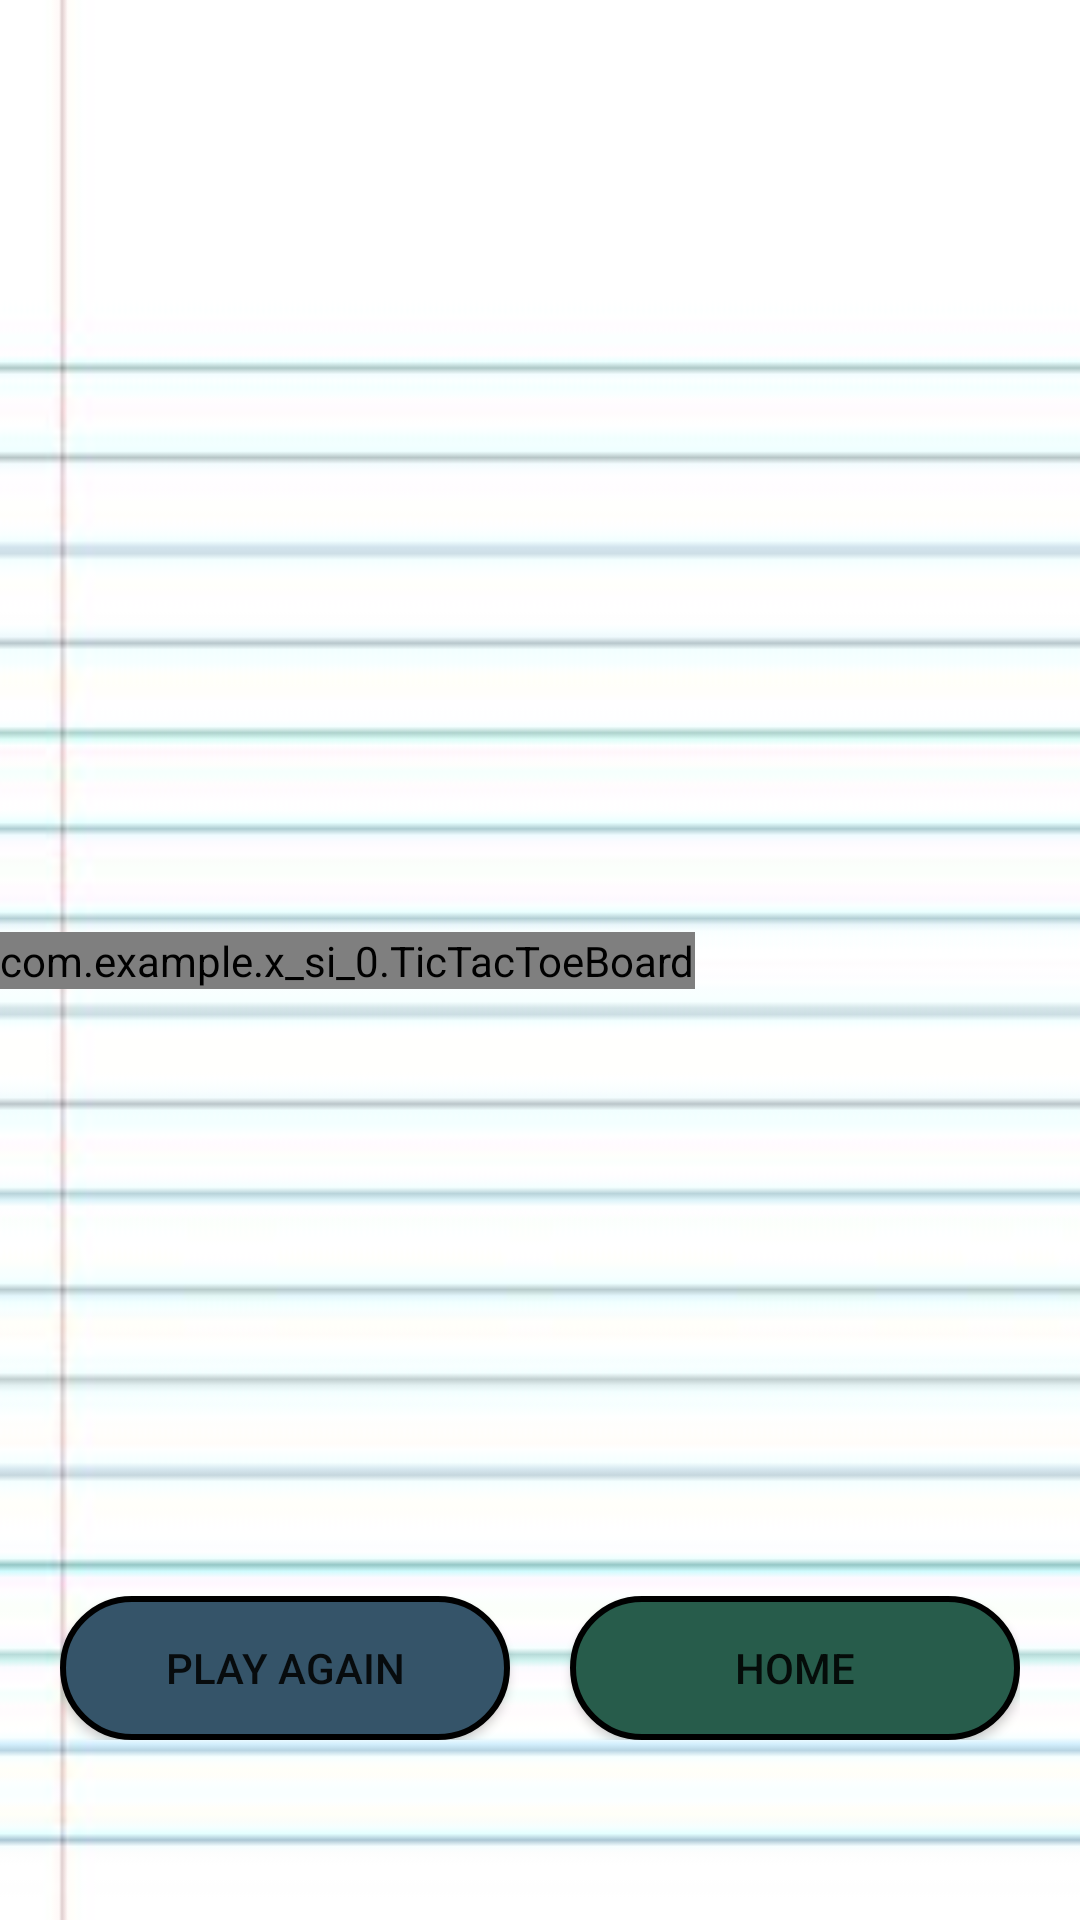

Reconstruct the res/layout file that produces this screen, plus the resources it refers to.
<!-- AndroidManifest.xml: application theme Theme.X_si_0 -->
<!-- res/layout/game_display.xml -->
<?xml version="1.0" encoding="utf-8"?>
<androidx.constraintlayout.widget.ConstraintLayout xmlns:android="http://schemas.android.com/apk/res/android"
    xmlns:app="http://schemas.android.com/apk/res-auto"
    xmlns:tools="http://schemas.android.com/tools"
    xmlns:custom="http://schemas.android.com/apk/res-auto"
    android:layout_width="match_parent"
    android:layout_height="match_parent"
    tools:context=".GameDisplay"
    android:background="@drawable/notebook">

    <TextView
        android:id="@+id/player_display"
        android:layout_width="wrap_content"
        android:layout_height="wrap_content"
        android:layout_marginTop="44dp"
        android:textSize="24sp"
        android:textStyle="bold"
        app:layout_constraintEnd_toEndOf="parent"
        app:layout_constraintHorizontal_bias="0.498"
        app:layout_constraintStart_toStartOf="parent"
        app:layout_constraintTop_toTopOf="parent" />

    <androidx.constraintlayout.widget.ConstraintLayout
        android:layout_width="wrap_content"
        android:layout_height="wrap_content"
        android:layout_marginBottom="60dp"
        app:layout_constraintBottom_toBottomOf="parent"
        app:layout_constraintEnd_toEndOf="parent"
        app:layout_constraintHorizontal_bias="0.497"
        app:layout_constraintStart_toStartOf="parent">

        <Button
            android:id="@+id/play_again"
            android:layout_width="150dp"
            android:layout_height="wrap_content"
            android:background="@drawable/blue_button"
            android:onClick="playAgainButtonClick"
            android:text="@string/playAgainButton"
            app:layout_constraintBottom_toBottomOf="parent"
            app:layout_constraintStart_toStartOf="parent"
            app:layout_constraintTop_toTopOf="parent" />

        <Button
            android:id="@+id/home_button"
            android:layout_width="150dp"
            android:layout_height="wrap_content"
            android:layout_marginStart="20dp"
            android:background="@drawable/red_button"
            android:onClick="homeButtonClick"
            android:text="@string/homeButton"
            app:layout_constraintBottom_toBottomOf="parent"
            app:layout_constraintEnd_toEndOf="parent"
            app:layout_constraintStart_toEndOf="@+id/play_again"
            app:layout_constraintTop_toTopOf="parent" />
    </androidx.constraintlayout.widget.ConstraintLayout>

    <com.example.x_si_0.TicTacToeBoard
        android:id="@+id/ticTacToeBoard"
        android:layout_width="wrap_content"
        android:layout_height="wrap_content"
        app:layout_constraintBottom_toBottomOf="parent"
        app:layout_constraintStart_toStartOf="parent"
        app:layout_constraintTop_toTopOf="parent"
        custom:boardColor="#000000"
        custom:XColor="#275C4B"
        custom:OColor="#355469"
        custom:winningLineColor="#00FF00"/>
</androidx.constraintlayout.widget.ConstraintLayout>
<!-- resources referenced by this layout -->
<resources>
  <!-- drawable blue_button (drawable) -->
  <?xml version="1.0" encoding="utf-8"?>
  <selector xmlns:android="http://schemas.android.com/apk/res/android">
      <item>
          <shape android:shape="rectangle">
              <solid android:color="#355469"/>
              <corners android:radius="100dp"/>
              <stroke android:color="@color/black" android:width="2dp"/>
          </shape>
      </item>
  
  </selector>
  <!-- drawable notebook: jpg bitmap (drawable, 13564 bytes) -->
  <!-- drawable red_button (drawable) -->
  <?xml version="1.0" encoding="utf-8"?>
  <selector xmlns:android="http://schemas.android.com/apk/res/android">
      <item>
          <shape android:shape="rectangle">
              <solid android:color="#275C4B"/>
              <corners android:radius="100dp"/>
              <stroke android:color="@color/black" android:width="2dp"/>
          </shape>
      </item>
  
  </selector>
  <string name="homeButton">Home</string>
  <string name="playAgainButton">Play Again</string>
  <style name="Theme.X_si_0" parent="Theme.AppCompat.Light.NoActionBar">
          
          <item name="colorPrimary">@color/purple_500</item>
          <item name="colorPrimaryVariant">@color/purple_700</item>
          <item name="colorOnPrimary">@color/white</item>
          
          <item name="colorSecondary">@color/teal_200</item>
          <item name="colorSecondaryVariant">@color/teal_700</item>
          <item name="colorOnSecondary">@color/black</item>
          
          <item name="android:statusBarColor" tools:targetApi="l">?attr/colorPrimaryVariant</item>
          
      </style>
  <!-- not gathered from this repository: default colours our renderer supplied (Android Studio template values) -->
  <color name="purple_500">#FF6200EE</color>
  <color name="purple_700">#FF3700B3</color>
  <color name="teal_200">#FF03DAC5</color>
  <color name="teal_700">#FF018786</color>
  <color name="black">#FF000000</color>
  <color name="white">#FFFFFFFF</color>
</resources>
